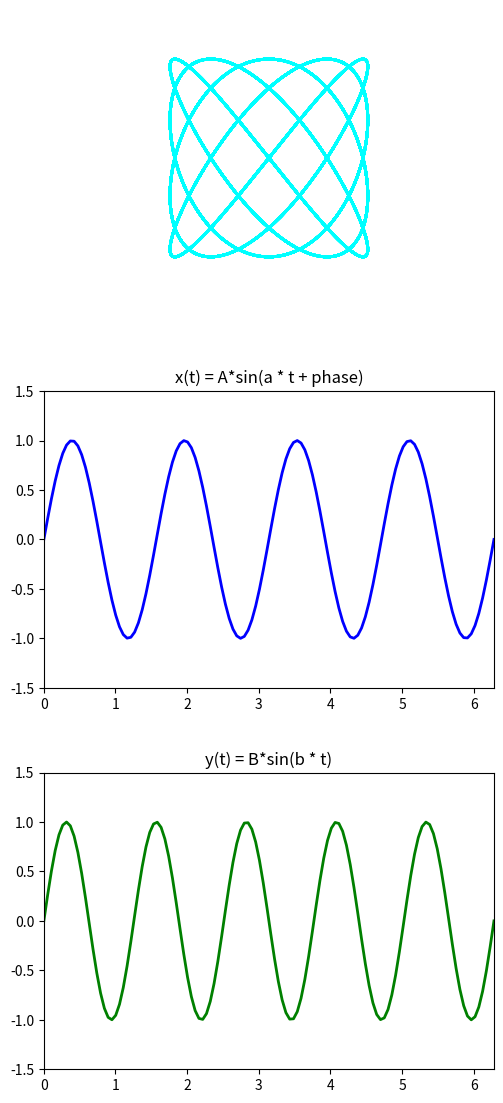

The matplotlib source for this figure:
import numpy as np
import matplotlib.pyplot as plt
from matplotlib.animation import FuncAnimation

A = 1
B = 1
a = 4
b = 5
fps = 120
duration = 1
frames = fps*duration

fig, (ax1, ax2, ax3) = plt.subplots(3, 1, figsize=(6, 12))
fig.tight_layout(pad=4.0)
#fig, ax = plt.subplots()
ax1.set_aspect('equal')
ax1.set_xlim(-1.5 * A, 1.5 * A)
ax2.set_xlim(0, 2*np.pi)
ax3.set_xlim(0, 2*np.pi)
ax1.set_ylim(-1.5 * B, 1.5 * B)
ax2.set_ylim(-1.5 * A, 1.5 * A)
ax3.set_ylim(-1.5 * B, 1.5 * B)
ax1.axis('off')

ax2.set_title("x(t) = A*sin(a * t + phase)")
ax3.set_title("y(t) = B*sin(b * t)")

line1, = ax1.plot([], [], color='cyan', lw=2)
line2, = ax2.plot([], [], color='blue', lw=2)
line3, = ax3.plot([], [], color='green', lw=2)

# tempo da simulacao
t = np.linspace(0, 2*np.pi, fps * duration)

#pontos iniciais
theta = np.linspace(0, 30 * np.pi, 10000)

def update(frame):
    # fazendo ela "mover"
    phase1 = 2*np.pi * frame / frames
    phase2 = 4*np.pi * frame / frames
    x = A * np.sin(a * theta + phase1)
    y = B * np.sin(b * theta + phase2)
    line1.set_data(x, y) #curva de lissajous

    x_wave = A * np.sin(a*t + phase1)
    y_wave = B * np.sin(b*t + phase2)
    line2.set_data(t, x_wave)
    line3.set_data(t, y_wave)
    return line1, line2, line3

ani = FuncAnimation(
    fig, update, frames=frames, blit=True, interval=1000 / fps
)

plt.show()

